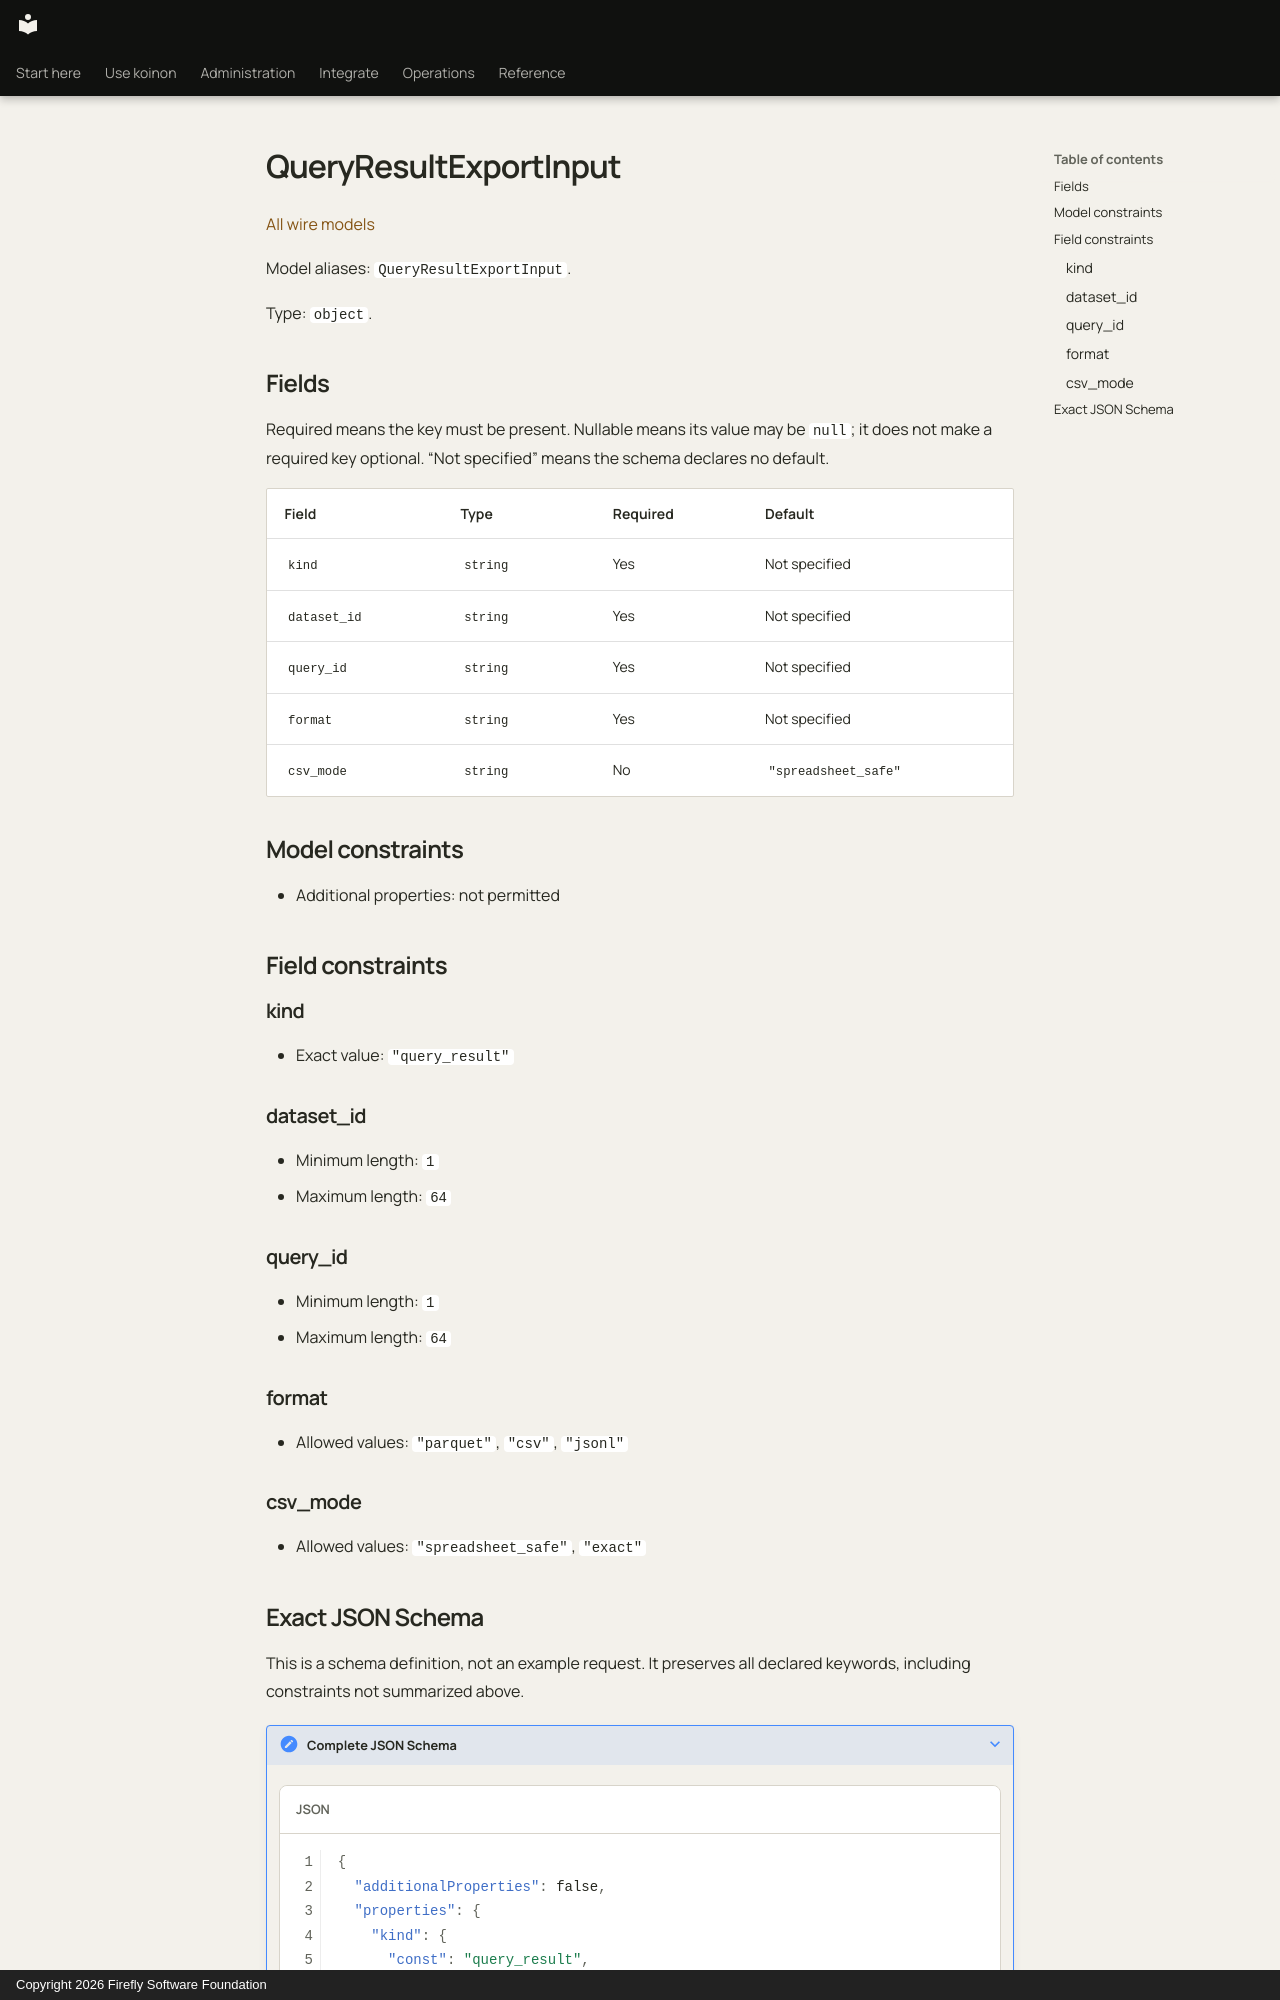

repository: fireflyframework/firefly-koinon · page: reference/models/queryresultexportinput/index.html · generator: mkdocs · copyright: Copyright 2026 Firefly Software Foundation

<!-- Copyright 2026 Firefly Software Foundation -->
<!-- SPDX-License-Identifier: Apache-2.0 -->

# QueryResultExportInput

[All wire models](index.md)

Model aliases: `QueryResultExportInput`.

Type: `object`.

## Fields

Required means the key must be present. Nullable means its value may be `null`; it does not make a required key optional. “Not specified” means the schema declares no default.

| Field | Type | Required | Default |
| --- | --- | --- | --- |
| `kind` | `string` | Yes | Not specified |
| `dataset_id` | `string` | Yes | Not specified |
| `query_id` | `string` | Yes | Not specified |
| `format` | `string` | Yes | Not specified |
| `csv_mode` | `string` | No | `"spreadsheet_safe"` |

## Model constraints

- Additional properties: not permitted

## Field constraints

### kind

- Exact value: `"query_result"`

### dataset_id

- Minimum length: `1`
- Maximum length: `64`

### query_id

- Minimum length: `1`
- Maximum length: `64`

### format

- Allowed values: `"parquet"`, `"csv"`, `"jsonl"`

### csv_mode

- Allowed values: `"spreadsheet_safe"`, `"exact"`
